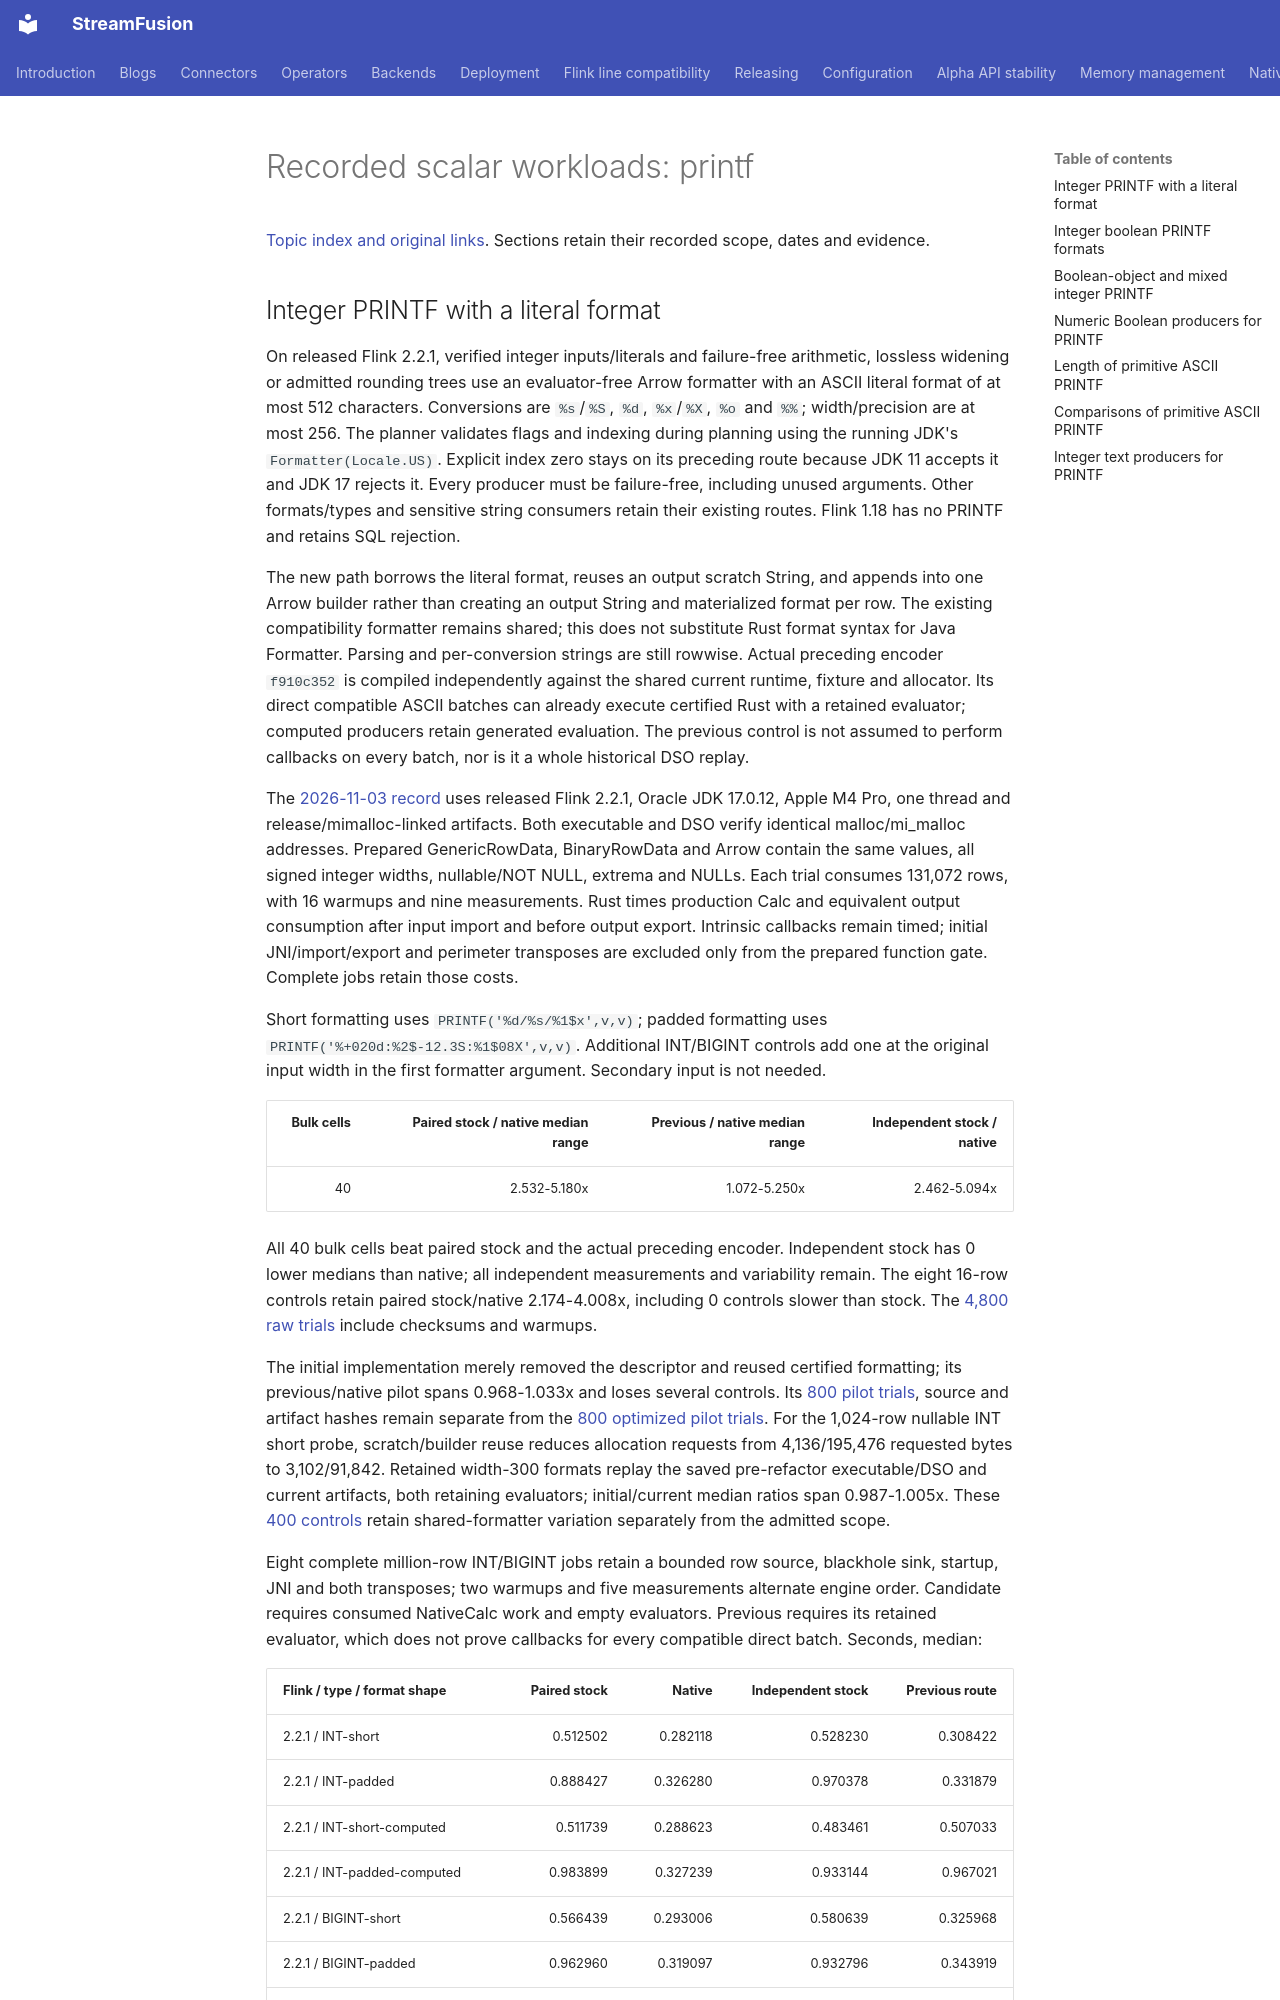

repository: datafusion-contrib/StreamFusion · page: benchmarks/scalar-functions-printf/index.html · generator: mkdocs

# Recorded scalar workloads: printf

[Topic index and original links](scalar-functions.md). Sections retain their recorded scope, dates and evidence.

## Integer PRINTF with a literal format {#integer-printf-with-a-literal-format}

On released Flink 2.2.1, verified integer inputs/literals and failure-free arithmetic,
lossless widening or admitted rounding trees use an evaluator-free Arrow formatter with
an ASCII literal format of at most 512 characters. Conversions are `%s`/`%S`, `%d`,
`%x`/`%X`, `%o` and `%%`; width/precision are at most 256. The planner validates flags and
indexing during planning using the running JDK's `Formatter(Locale.US)`. Explicit index zero stays
on its preceding route because JDK 11 accepts it and JDK 17 rejects it. Every producer
must be failure-free, including unused arguments. Other formats/types and sensitive string
consumers retain their existing routes. Flink 1.18 has no PRINTF and retains SQL rejection.

The new path borrows the literal format, reuses an output scratch String, and appends into
one Arrow builder rather than creating an output String and materialized format per row.
The existing compatibility formatter remains shared; this does not substitute Rust format
syntax for Java Formatter. Parsing and per-conversion strings are still rowwise. Actual
preceding encoder `f910c352` is compiled independently against the shared current runtime,
fixture and allocator. Its direct compatible ASCII batches can already execute certified
Rust with a retained evaluator; computed producers retain generated evaluation. The previous
control is not assumed to perform callbacks on every batch, nor is it a whole historical
DSO replay.

The [2026-11-03 record](results/integer-literal-printf-2026-11-03.json) uses released Flink 2.2.1, Oracle JDK 17.0.12,
Apple M4 Pro, one thread and release/mimalloc-linked artifacts. Both executable and DSO
verify identical malloc/mi_malloc addresses. Prepared GenericRowData, BinaryRowData and
Arrow contain the same values, all signed integer widths, nullable/NOT NULL, extrema and
NULLs. Each trial consumes 131,072 rows, with 16 warmups and nine measurements. Rust times
production Calc and equivalent output consumption after input import and before output
export. Intrinsic callbacks remain timed; initial JNI/import/export and perimeter transposes
are excluded only from the prepared function gate. Complete jobs retain those costs.

Short formatting uses `PRINTF('%d/%s/%1$x',v,v)`; padded formatting uses
`PRINTF('%+020d:%2$-12.3S:%1$08X',v,v)`. Additional INT/BIGINT controls add one at the original
input width in the first formatter argument. Secondary input is not needed.

| Bulk cells | Paired stock / native median range | Previous / native median range | Independent stock / native |
| ---: | ---: | ---: | ---: |
| 40 | 2.532-5.180x | 1.072-5.250x | 2.462-5.094x |

All 40 bulk cells beat paired stock and the actual preceding encoder. Independent stock
has 0 lower medians than native; all independent measurements and variability remain.
The eight 16-row controls retain paired stock/native 2.174-4.008x,
including 0 controls slower than stock. The [4,800 raw trials](results/integer-literal-printf-2026-11-03.csv.gz)
include checksums and warmups.

The initial implementation merely removed the descriptor and reused certified formatting;
its previous/native pilot spans 0.968-1.033x and loses several controls. Its
[800 pilot trials](results/integer-literal-printf-2026-11-03-initial-pilot.csv.gz), source and artifact hashes remain
separate from the [800 optimized pilot trials](results/integer-literal-printf-2026-11-03-optimized-pilot.csv.gz).
For the 1,024-row nullable INT short probe, scratch/builder reuse reduces allocation requests
from 4,136/195,476 requested bytes to
3,102/91,842. Retained width-300 formats replay the saved pre-refactor
executable/DSO and current artifacts, both retaining evaluators; initial/current median
ratios span 0.987-1.005x. These [400 controls](results/integer-literal-printf-2026-11-03-retained-controls.csv.gz)
retain shared-formatter variation separately from the admitted scope.

Eight complete million-row INT/BIGINT jobs retain a bounded row source, blackhole sink,
startup, JNI and both transposes; two warmups and five measurements alternate engine order.
Candidate requires consumed NativeCalc work and empty evaluators. Previous requires its
retained evaluator, which does not prove callbacks for every compatible direct batch.
Seconds, median:

| Flink / type / format shape | Paired stock | Native | Independent stock | Previous route |
| --- | ---: | ---: | ---: | ---: |
| 2.2.1 / INT-short | 0.512502 | 0.282118 | 0.528230 | 0.308422 |
| 2.2.1 / INT-padded | 0.888427 | 0.326280 | 0.970378 | 0.331879 |
| 2.2.1 / INT-short-computed | 0.511739 | 0.288623 | 0.483461 | 0.507033 |
| 2.2.1 / INT-padded-computed | 0.983899 | 0.327239 | 0.933144 | 0.967021 |
| 2.2.1 / BIGINT-short | 0.566439 | 0.293006 | 0.580639 | 0.325968 |
| 2.2.1 / BIGINT-padded | 0.962960 | 0.319097 | 0.932796 | 0.343919 |
| 2.2.1 / BIGINT-short-computed | 0.556859 | 0.298003 | 0.558454 | 0.609614 |
| 2.2.1 / BIGINT-padded-computed | 0.925704 | 0.330283 | 0.969479 | 1.019794 |

Native/stock elapsed spans **0.331-0.564**; native/previous spans
**0.324-0.983**. All trials/ranges are retained; prepared function
gains do not imply a universal complete-job speedup.
